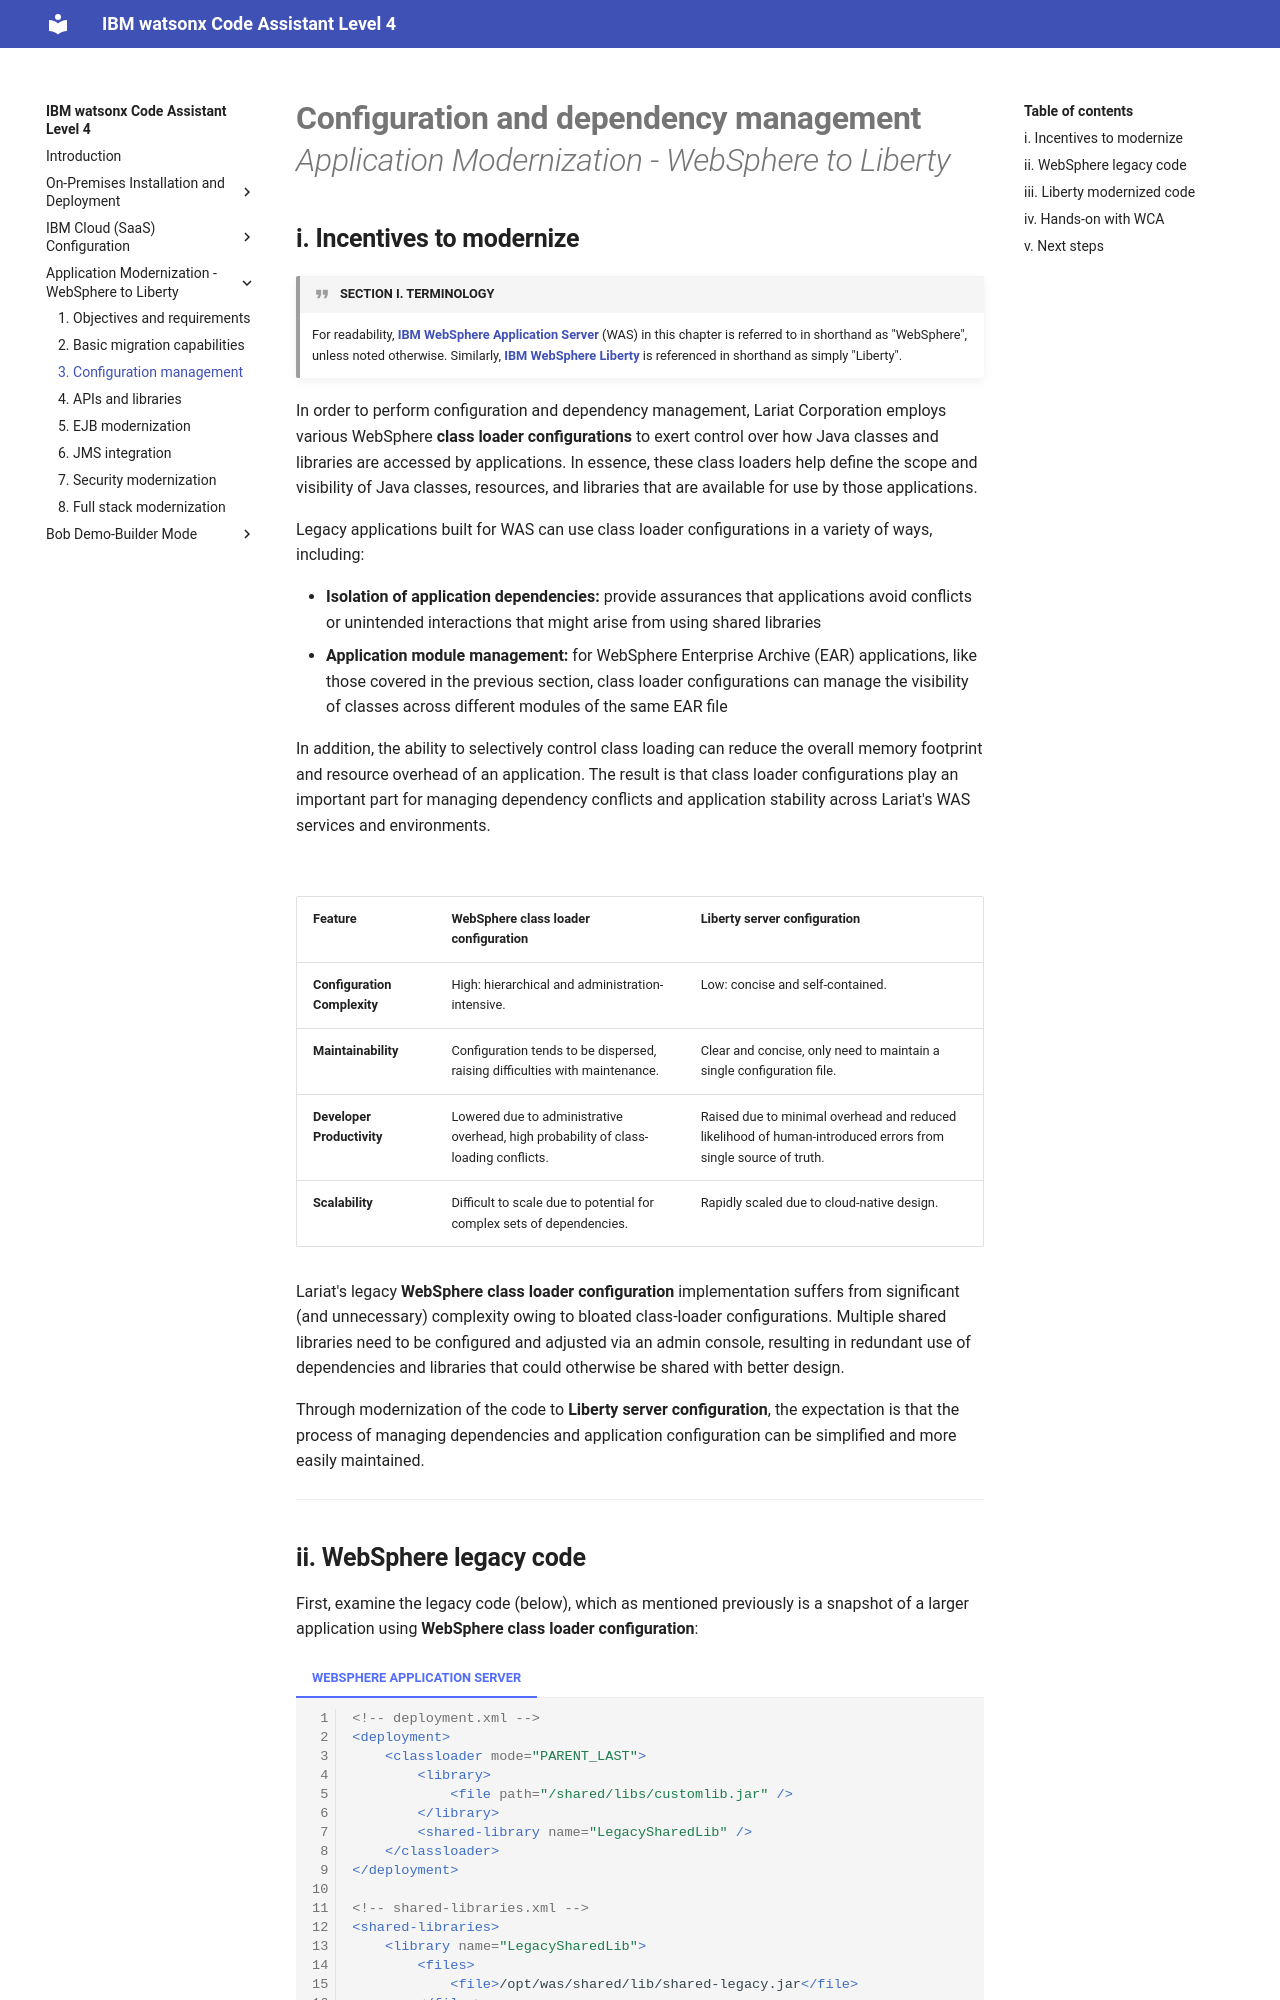

repository: IBM/wca-l4 · page: appmod/3/index.html · generator: mkdocs

# **Configuration and dependency management**</br>*Application Modernization - WebSphere to Liberty*
    
## **i. Incentives to modernize**

!!! quote "SECTION I. TERMINOLOGY"
    For readability, <a href="https://www.ibm.com/products/websphere-application-server" target="_blank">**IBM WebSphere Application Server**</a> (WAS) in this chapter is referred to in shorthand as "WebSphere", unless noted otherwise. Similarly, <a href="https://www.ibm.com/products/cloud-pak-for-applications/liberty" target="_blank">**IBM WebSphere Liberty**</a> is referenced in shorthand as simply "Liberty".

In order to perform configuration and dependency management, Lariat Corporation employs various WebSphere **class loader configurations** to exert control over how Java classes and libraries are accessed by applications. In essence, these class loaders help define the scope and visibility of Java classes, resources, and libraries that are available for use by those applications.

Legacy applications built for WAS can use class loader configurations in a variety of ways, including:

- **Isolation of application dependencies:** provide assurances that applications avoid conflicts or unintended interactions that might arise from using shared libraries
- **Application module management:** for WebSphere Enterprise Archive (EAR) applications, like those covered in the previous section, class loader configurations can manage the visibility of classes across different modules of the same EAR file

In addition, the ability to selectively control class loading can reduce the overall memory footprint and resource overhead of an application. The result is that class loader configurations play an important part for managing dependency conflicts and application stability across Lariat's WAS services and environments.

</br>

| Feature | WebSphere class loader configuration | Liberty server configuration |
| - | - | - |
| **Configuration Complexity** | High: hierarchical and administration-intensive. | Low: concise and self-contained. |
| **Maintainability** | Configuration tends to be dispersed, raising difficulties with maintenance. | Clear and concise, only need to maintain a single configuration file. |
| **Developer Productivity** | Lowered due to administrative overhead, high probability of class-loading conflicts. | Raised due to minimal overhead and reduced likelihood of human-introduced errors from single source of truth. |
| **Scalability** | Difficult to scale due to potential for complex sets of dependencies. | Rapidly scaled due to cloud-native design. |

Lariat's legacy **WebSphere class loader configuration** implementation suffers from significant (and unnecessary) complexity owing to bloated class-loader configurations. Multiple shared libraries need to be configured and adjusted via an admin console, resulting in redundant use of dependencies and libraries that could otherwise be shared with better design.

Through modernization of the code to **Liberty server configuration**, the expectation is that the process of managing dependencies and application configuration can be simplified and more easily maintained.

---
